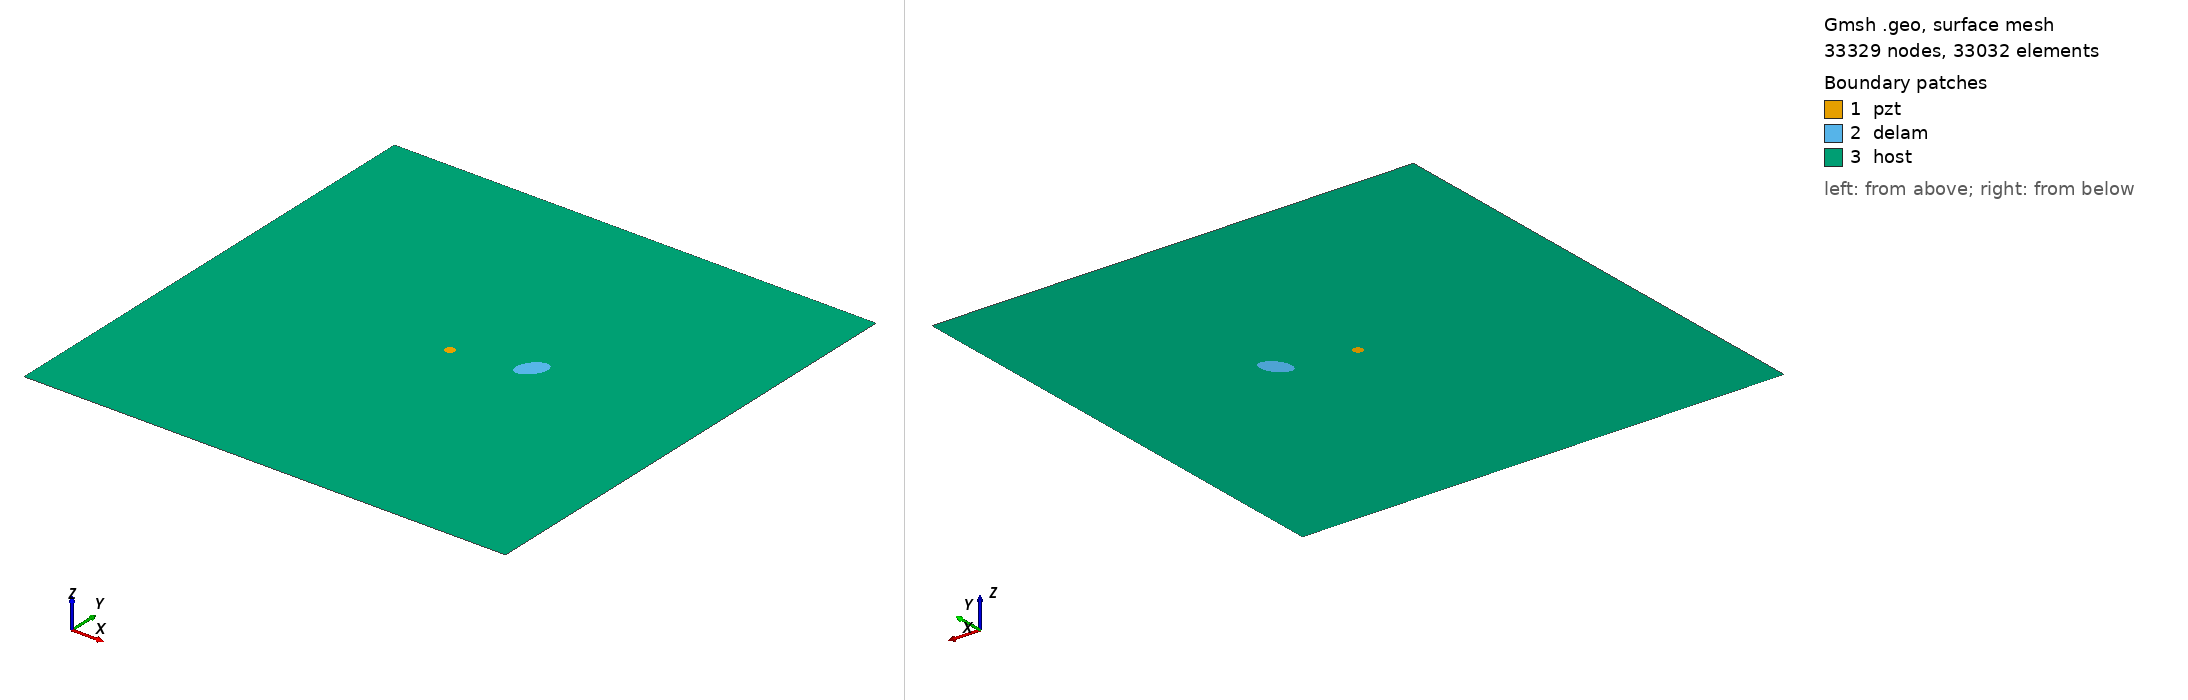

Gmsh geometry script, surface-meshed: 33329 nodes, 33032 surface elements. Boundary patches (legend numbers): 1 pzt, 2 delam, 3 host. Left view from above one corner, right view from below the opposite corner. Legend entries are the model's physical surfaces. The drawing asked Gmsh for element sizes between 1% and 20% of the model's largest extent; the script's own settings can give other sizes.

=== m1_rand_single_delam_106.geo (drawn) ===
SetFactory("OpenCASCADE");
L=0.500000; 
W=0.500000; 
a=0.015871; 
b=0.009806; 
x=0.322615; 
y=0.266323; 
alpha=0.305050 *Pi; 
r=0.005000; 
xpzt=0.250000; 
ypzt=0.250000; 
//+
Point(1) = {0, 0, 0, 1.0};
//+
Point(2) = {L, 0, 0, 1.0};
//+
Point(3) = {L, W, 0, 1.0};
//+
Point(4) = {0, W, 0, 1.0};
//+
Line(1) = {1, 2};
//+
Line(2) = {2, 3};
//+
Line(3) = {3, 4};
//+
Line(4) = {4, 1};
//+
Circle(5) = {xpzt, ypzt, -0, r, 0, 2*Pi};
//+
Ellipse(6) = {x, y, -0, a, b, 0, 2*Pi};
//+
Rotate {{0, 0, 1}, {x, y, 0}, alpha} {
  Curve{6}; 
}
//+
Curve Loop(1) = {4, 1, 2, 3};
//+
Curve Loop(2) = {6};
//+
Curve Loop(3) = {5};
//+
Curve Loop(4) = {6};
//+
Curve Loop(5) = {5};
//+
Plane Surface(1) = {5};
//+
Plane Surface(2) = {4};
//+
Plane Surface(3) = {1, 2, 3};
//+
Point(9) = {xpzt, ypzt, 0, 1.0};
//+
Point{9} In Surface {1};// mesh node at centre of pzt
//+
Physical Surface("pzt") = {1};
//+
Physical Surface("delam") = {2};
//+
Physical Surface("host") = {3};

Mesh.Algorithm = 6; // Frontal
Mesh.CharacteristicLengthFactor = 0.068000;
Mesh.CharacteristicLengthMin = 0.001000;
Mesh.CharacteristicLengthMax = 0.200000;
Mesh.RecombineAll = 1; // Apply recombination algorithm
Mesh.SubdivisionAlgorithm = 1; // 1: all quadrangles
Mesh.Smoothing = 1;
